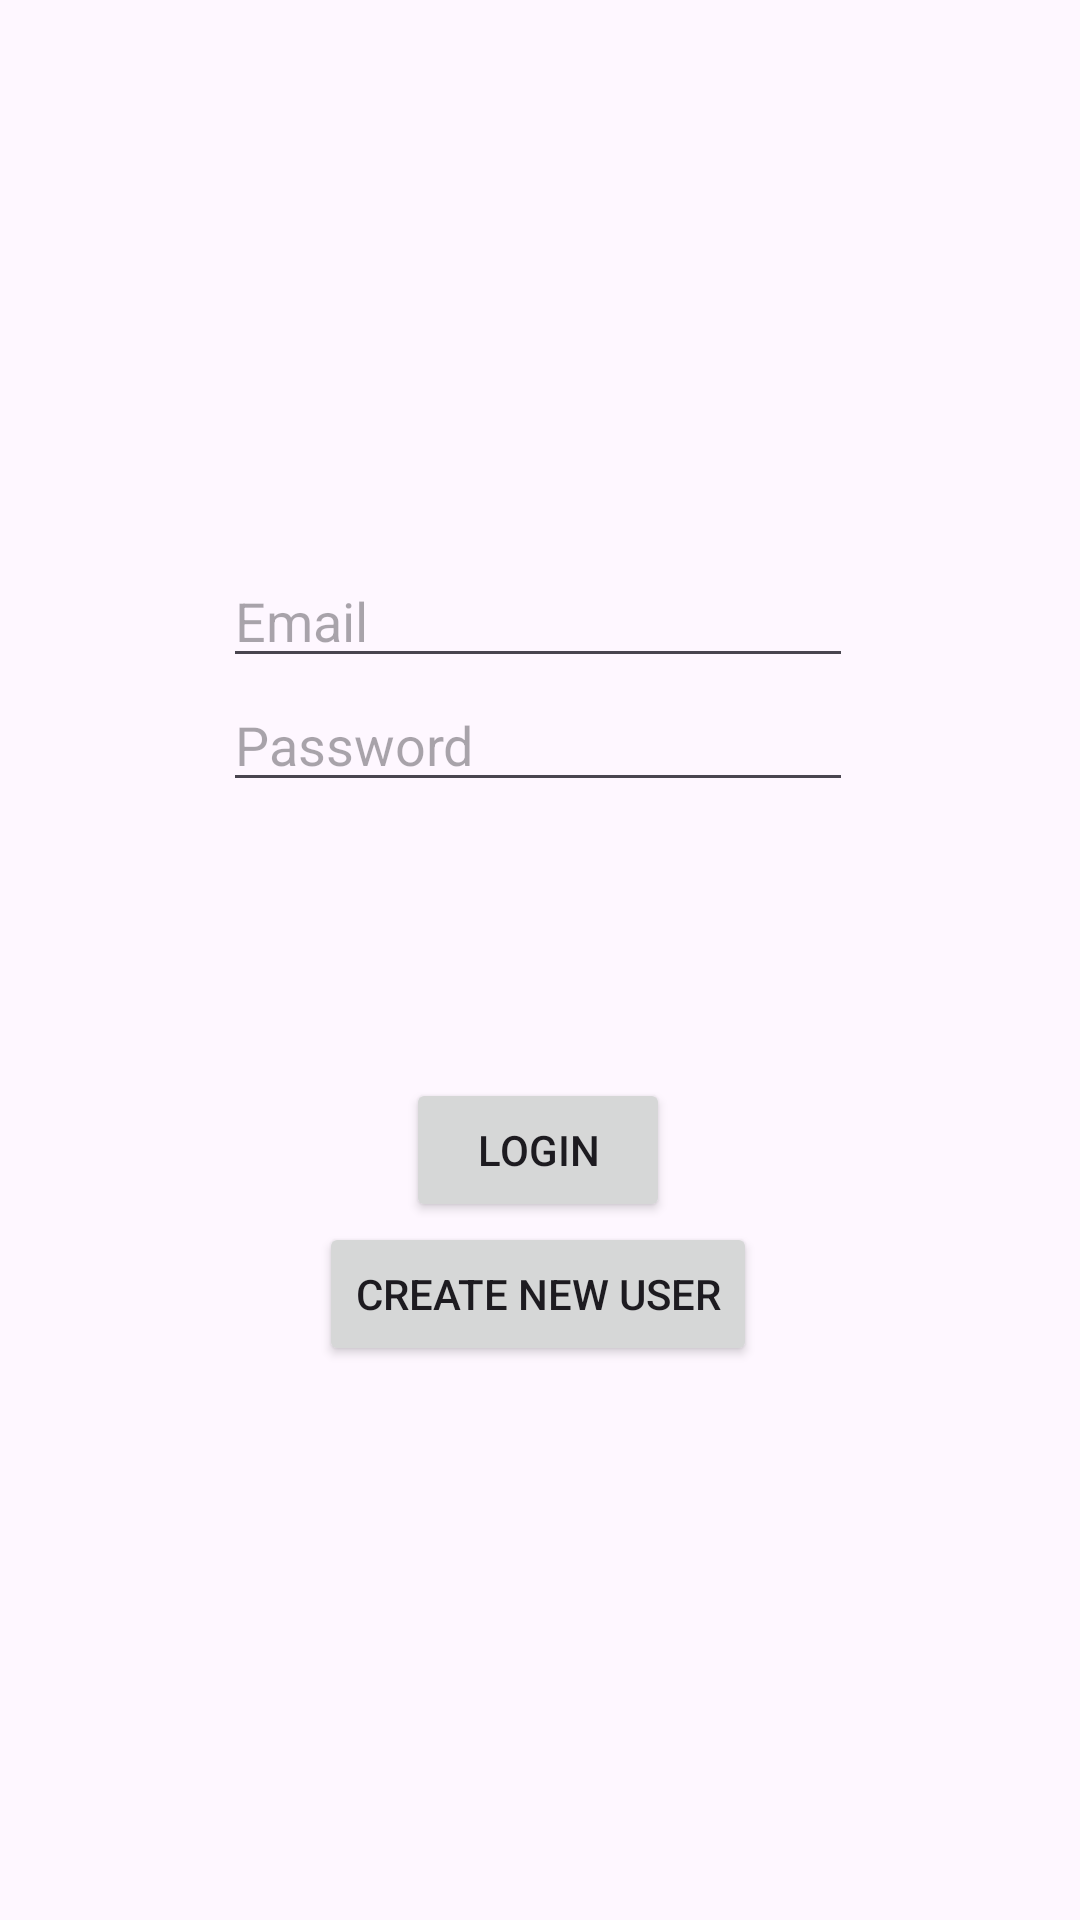

This screen was rendered from an Android layout file. Write that file and the resources it references.
<!-- AndroidManifest.xml: application theme Theme.ProjectCyber -->
<!-- res/layout/activity_login.xml -->
<?xml version="1.0" encoding="utf-8"?>
<androidx.constraintlayout.widget.ConstraintLayout xmlns:android="http://schemas.android.com/apk/res/android"
    xmlns:app="http://schemas.android.com/apk/res-auto"
    xmlns:tools="http://schemas.android.com/tools"
    android:id="@+id/main"
    android:layout_width="match_parent"
    android:layout_height="match_parent"
    tools:context=".UserLogic.LoginActivity">

    <Button
        android:id="@+id/loginButton"
        android:layout_width="wrap_content"
        android:layout_height="wrap_content"
        android:text="Login"
        app:layout_constraintBottom_toBottomOf="parent"
        app:layout_constraintEnd_toEndOf="parent"
        app:layout_constraintHorizontal_bias="0.498"
        app:layout_constraintStart_toStartOf="parent"
        app:layout_constraintTop_toTopOf="parent"
        app:layout_constraintVertical_bias="0.607" />

    <EditText
        android:id="@+id/loginEmailEditText"
        android:layout_width="wrap_content"
        android:layout_height="wrap_content"
        android:ems="10"
        android:hint="Email"
        android:inputType="text"
        app:layout_constraintBottom_toTopOf="@+id/loginPasswordEditText"
        app:layout_constraintEnd_toEndOf="@+id/loginPasswordEditText"
        app:layout_constraintStart_toStartOf="@+id/loginPasswordEditText" />

    <EditText
        android:id="@+id/loginPasswordEditText"
        android:layout_width="wrap_content"
        android:layout_height="wrap_content"
        android:layout_marginBottom="92dp"
        android:ems="10"
        android:hint="Password"
        android:inputType="textPassword"
        app:layout_constraintBottom_toTopOf="@+id/loginButton"
        app:layout_constraintEnd_toEndOf="@+id/loginButton"
        app:layout_constraintStart_toStartOf="@+id/loginButton" />

    <Button
        android:id="@+id/moveToNewUserActivityButton"
        android:layout_width="wrap_content"
        android:layout_height="wrap_content"
        android:text="Create New User"
        app:layout_constraintEnd_toEndOf="@+id/loginButton"
        app:layout_constraintStart_toStartOf="@+id/loginButton"
        app:layout_constraintTop_toBottomOf="@+id/loginButton" />
</androidx.constraintlayout.widget.ConstraintLayout>
<!-- resources referenced by this layout -->
<resources>
  <style name="Theme.ProjectCyber" parent="Base.Theme.ProjectCyber" />
  <style name="Base.Theme.ProjectCyber" parent="Theme.Material3.DayNight.NoActionBar">
          
          
      </style>
</resources>
